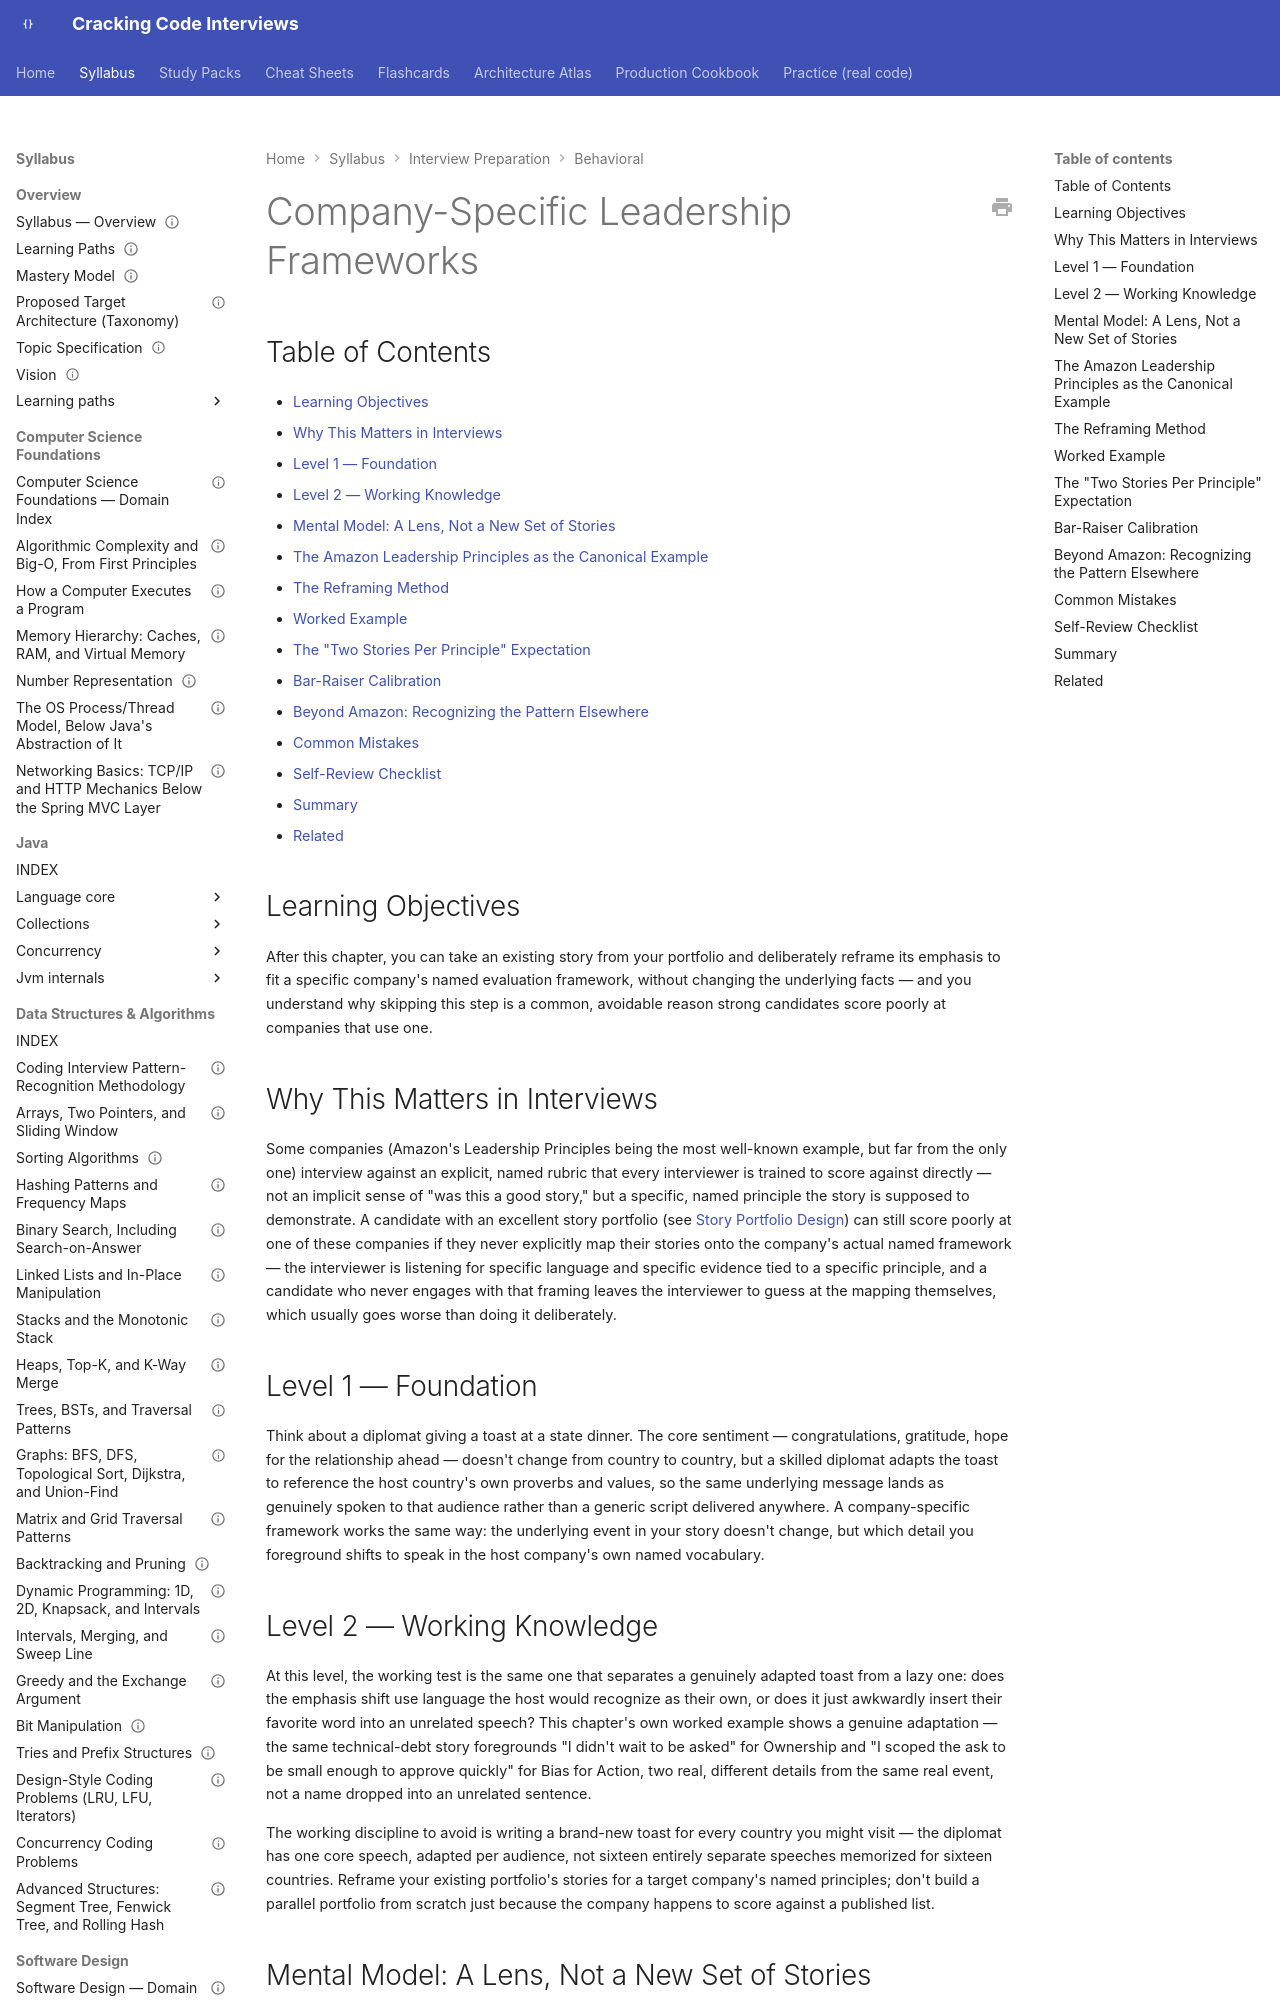

repository: JuanMelendres/cracking-code-interviews · page: syllabus/20-interview-preparation/behavioral/13-company-specific-frameworks/index.html · generator: mkdocs

---
title: "Company-Specific Leadership Frameworks"
slug: company-specific-frameworks
document_type: behavioral-handbook-chapter
domain: 20-interview-preparation/behavioral
status: draft
version: 1.1
last_updated: 2026-09-15
source_history:
  - behavioral-handbook/13-company-specific-frameworks.md
topic_id: T-1513
mastery_levels_covered:
  - L1
  - L2
  - L3
  - L4
difficulty:
  - intermediate
target_levels:
  - senior
  - staff
prerequisites:
  - 01-star-framework-and-delivery.md
  - 02-story-portfolio-design.md
related: []
official_references: []
---

# Company-Specific Leadership Frameworks

## Table of Contents

- [Learning Objectives](#learning-objectives)
- [Why This Matters in Interviews](#why-this-matters-in-interviews)
- [Level 1 — Foundation](#level-1-foundation)
- [Level 2 — Working Knowledge](#level-2-working-knowledge)
- [Mental Model: A Lens, Not a New Set of Stories](#mental-model-a-lens-not-a-new-set-of-stories)
- [The Amazon Leadership Principles as the Canonical Example](#the-amazon-leadership-principles-as-the-canonical-example)
- [The Reframing Method](#the-reframing-method)
- [Worked Example](#worked-example)
- [The "Two Stories Per Principle" Expectation](#the-two-stories-per-principle-expectation)
- [Bar-Raiser Calibration](#bar-raiser-calibration)
- [Beyond Amazon: Recognizing the Pattern Elsewhere](#beyond-amazon-recognizing-the-pattern-elsewhere)
- [Common Mistakes](#common-mistakes)
- [Self-Review Checklist](#self-review-checklist)
- [Summary](#summary)
- [Related](#related)

## Learning Objectives

After this chapter, you can take an existing story from your portfolio and deliberately reframe its emphasis to fit a specific company's named evaluation framework, without changing the underlying facts — and you understand why skipping this step is a common, avoidable reason strong candidates score poorly at companies that use one.
